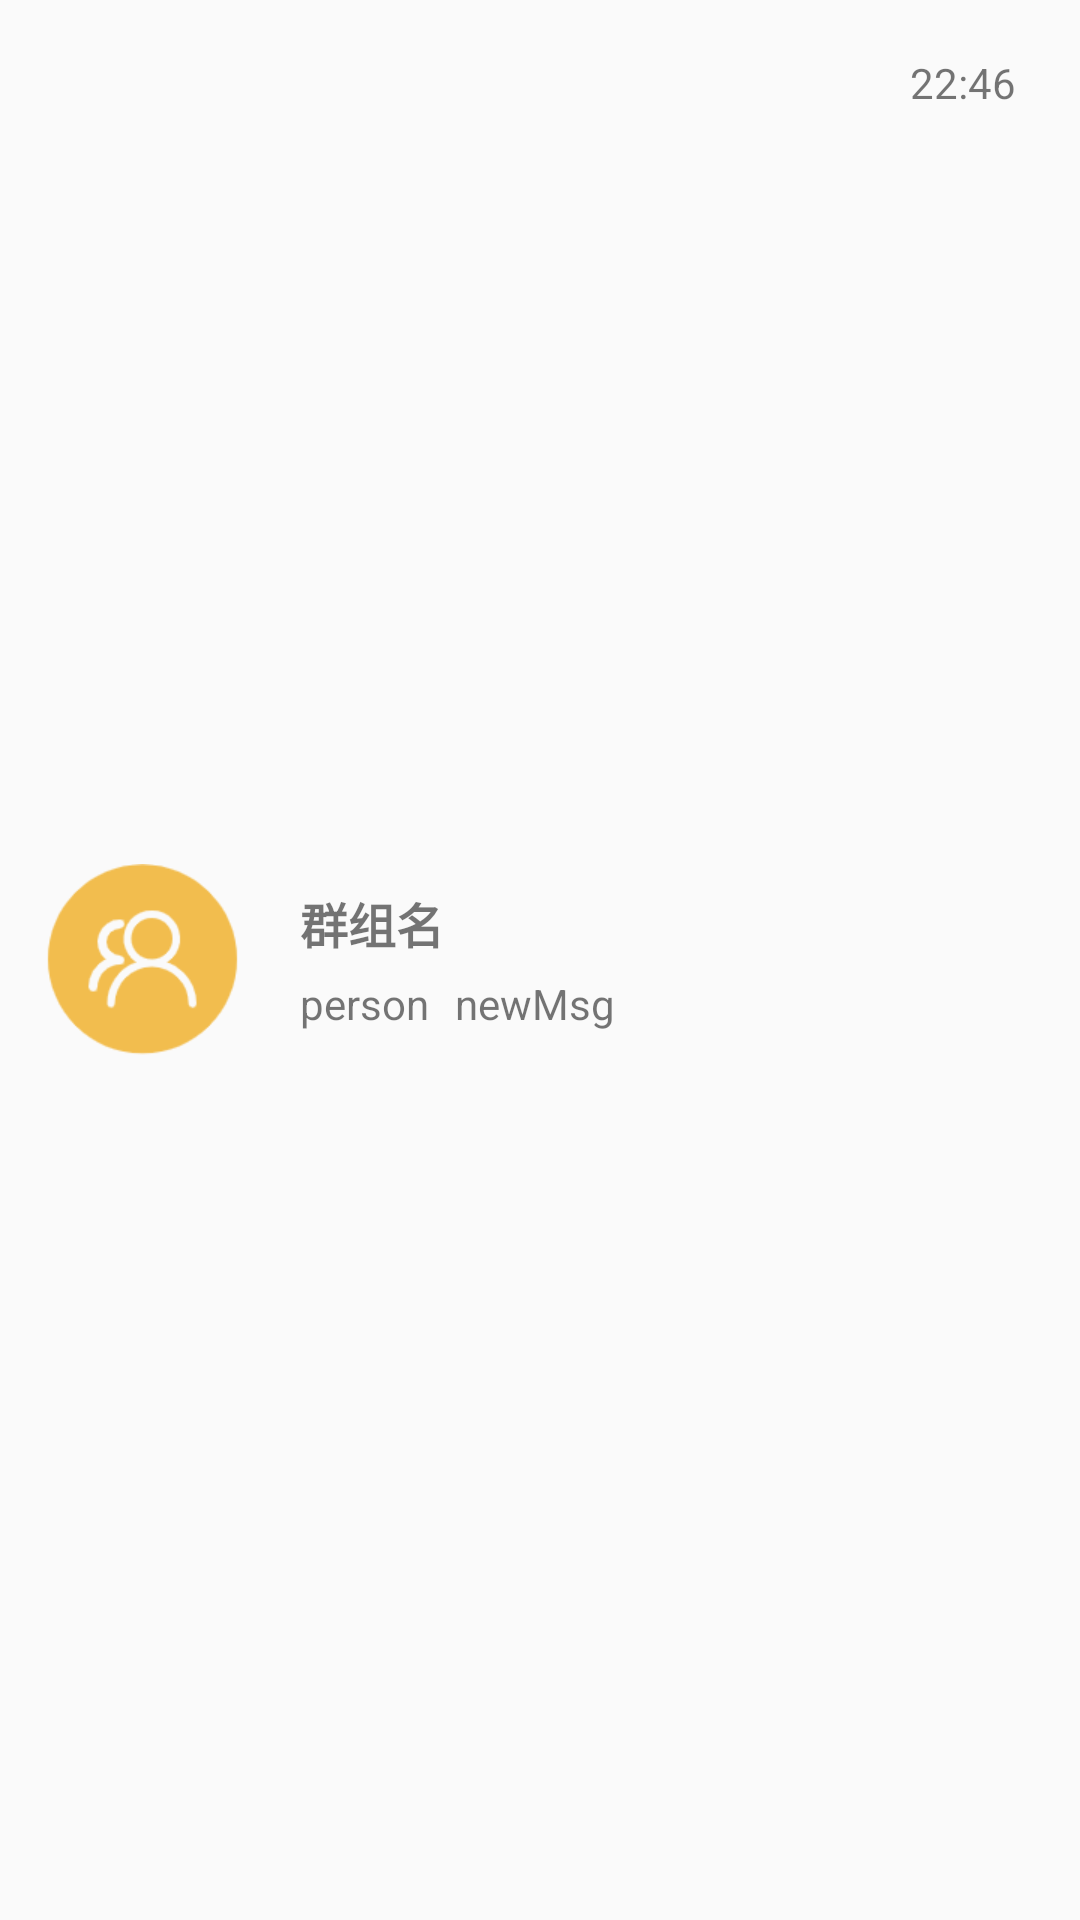

Produce the Android XML layout that renders to this screen, including the resource entries it uses.
<!-- AndroidManifest.xml: application theme AppTheme -->
<!-- res/layout/group_message_tip.xml -->
<?xml version="1.0" encoding="utf-8"?>
<androidx.constraintlayout.widget.ConstraintLayout xmlns:android="http://schemas.android.com/apk/res/android"
    xmlns:app="http://schemas.android.com/apk/res-auto"
    android:layout_width="match_parent"
    android:layout_height="wrap_content"
    android:paddingLeft="10dp"
    android:paddingTop="10dp"
    android:paddingBottom="10dp">

    <ImageView
        android:id="@+id/group_pic"
        android:layout_width="75dp"
        android:layout_height="64dp"
        android:src="@drawable/group"
        app:layout_constraintBottom_toBottomOf="parent"
        app:layout_constraintEnd_toEndOf="parent"
        app:layout_constraintHorizontal_bias="0.0"
        app:layout_constraintStart_toStartOf="parent"
        app:layout_constraintTop_toTopOf="parent" />

    <TextView
        android:id="@+id/grp_title"
        android:layout_width="wrap_content"
        android:layout_height="wrap_content"
        android:layout_marginLeft="15dp"
        android:layout_marginTop="8dp"
        android:text="群组名"
        android:textSize="16sp"
        android:textStyle="bold"
        app:layout_constraintHorizontal_bias="0"
        app:layout_constraintLeft_toRightOf="@id/group_pic"
        app:layout_constraintRight_toRightOf="parent"
        app:layout_constraintTop_toTopOf="@id/group_pic" />

    <TextView
        android:id="@+id/grp_msg_nickname"
        android:layout_width="wrap_content"
        android:layout_height="wrap_content"
        android:layout_alignLeft="@id/grp_title"
        android:layout_marginLeft="15dp"
        android:layout_marginBottom="8dp"
        android:ellipsize="end"
        android:maxEms="13"
        android:maxLines="1"
        android:text="person"
        android:textSize="14sp"
        app:layout_constraintBottom_toBottomOf="@id/group_pic"
        app:layout_constraintHorizontal_bias="0"
        app:layout_constraintLeft_toRightOf="@id/group_pic"
        app:layout_constraintRight_toRightOf="parent" />

    <TextView
        android:id="@+id/grp_msg_content"
        android:layout_width="wrap_content"
        android:layout_height="wrap_content"
        android:layout_alignLeft="@id/grp_title"
        android:layout_marginBottom="8dp"
        android:ellipsize="end"
        android:maxEms="13"
        android:maxLines="1"
        android:text="newMsg"
        android:textSize="14sp"
        app:layout_constraintBottom_toBottomOf="@id/group_pic"
        app:layout_constraintHorizontal_bias="0.053"
        app:layout_constraintLeft_toRightOf="@id/grp_msg_nickname"
        app:layout_constraintRight_toRightOf="parent" />

    <TextView
        android:id="@+id/grp_msg_time"
        android:layout_width="wrap_content"
        android:layout_height="wrap_content"
        android:layout_marginTop="8dp"
        android:paddingRight="0dp"
        android:text="22:46"
        app:layout_constraintHorizontal_bias="0.823"
        app:layout_constraintLeft_toRightOf="@id/grp_msg_content"
        app:layout_constraintRight_toRightOf="parent"
        app:layout_constraintTop_toTopOf="parent" />
</androidx.constraintlayout.widget.ConstraintLayout>
<!-- resources referenced by this layout -->
<resources>
  <!-- drawable group: png bitmap (drawable-v24, 6150 bytes) -->
  <style name="AppTheme" parent="Theme.AppCompat.Light.DarkActionBar">
          
          <item name="colorPrimary">@color/colorPrimary</item>
          <item name="colorPrimaryDark">@color/colorPrimaryDark</item>
          <item name="colorAccent">@color/colorAccent</item>
      </style>
  <!-- not gathered from this repository: default colours our renderer supplied (Android Studio template values) -->
  <color name="colorPrimary">#FF6200EE</color>
  <color name="colorPrimaryDark">#FF3700B3</color>
  <color name="colorAccent">#FF03DAC5</color>
</resources>
